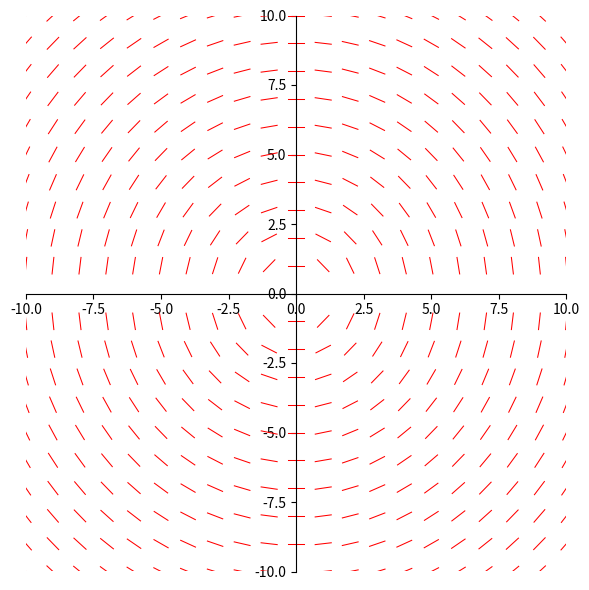

Source code (Python):
import matplotlib.pyplot as plt
import numpy as np
import math

fig = plt.figure(figsize=(6, 6))
plt.xlim(-10, 10)
plt.ylim(-10, 10)

ax = plt.gca()

ax.spines['left'].set_position('zero')
ax.spines['right'].set_color('none')
ax.spines['bottom'].set_position('zero')
ax.spines['top'].set_color('none')

for x in range(-10, 11):
    for y in range(-10, 11):
        try:
            # m = math.e ** x - math.pi ** y
            # m = x * y
            # m = x ** y
            # m = 2 * x / y
            # m = math.log(x)
            # m = math.log(abs(x))
            m = (-1) * x / y
            x_bound = 0.3 * math.cos(math.atan(m))
            ax.plot(np.linspace(x - x_bound, x + x_bound, 999),
                    m * (np.linspace(x - x_bound, x + x_bound, 999) - x) + y,
                    c='r', linewidth='0.75')
        except ZeroDivisionError:
            pass
        except ValueError:
            pass

plt.tight_layout()
plt.show()
